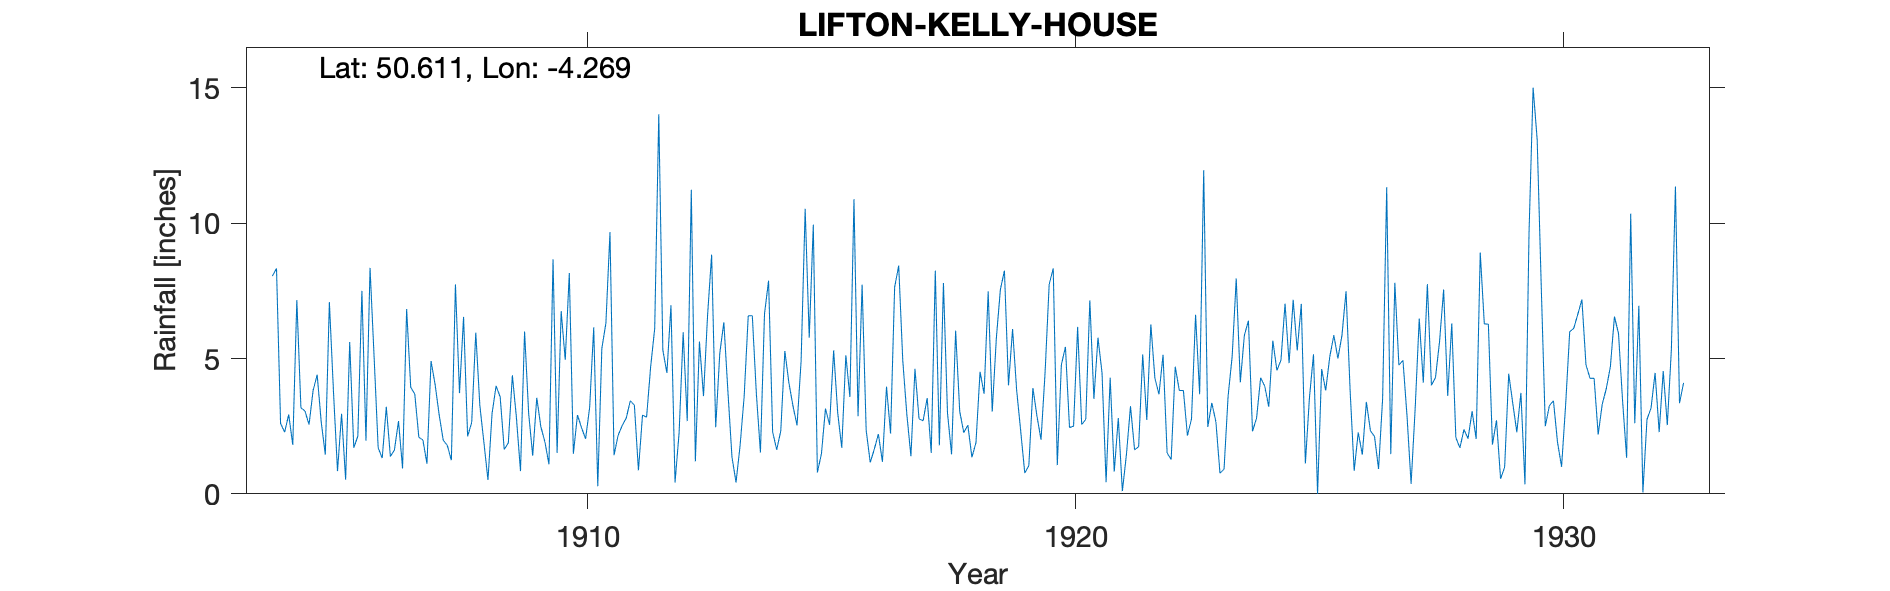

The file beside this chart, header and first rows:
LIFTON-KELLY-HOUSE, , , , , , , , , , , , , , , , , , , , , , , 
Grid ref, SX395814, Long, -4.269, Lat, 50.61, Elevation, 462, ft, , , , , , , , , , , , , , , 
Station no, 1660, , , , , , , , , , , , , , , , , , , , , , 
, 1900, 1901, 1902, 1903, 1904, 1905, 1906, 1907, 1908, 1909, 1910, 1911, 1912, 1913, 1914, 1915, 1916, 1917, 1918, 1919, 1920, 1921, 1922
January, , , , , 8.05, 2.65, 8.35, 2.09, 2.12, 2.81, 4.95, 1.43, 5.31, 8.84, 1.53, 5.77, 2.87, 2.94, 6.03, 8.25, 8.33, 4.47, 6.26
February, , , , , 8.33, 1.45, 5.06, 1.99, 2.64, 0.84, 8.16, 2.16, 4.47, 2.46, 6.65, 9.95, 7.73, 1.39, 3.05, 4.01, 1.06, 0.43, 4.27
March, , , , , 2.6, 7.09, 1.7, 1.11, 5.96, 6, 1.48, 2.52, 6.97, 5.19, 7.88, 0.79, 2.35, 4.62, 2.26, 6.09, 4.77, 4.29, 3.68
April, , , , , 2.28, 3.81, 1.32, 4.91, 3.27, 2.98, 2.91, 2.8, 0.42, 6.34, 2.29, 1.48, 1.16, 2.77, 2.54, 3.84, 5.43, 0.82, 5.14
May, , , , , 2.93, 0.84, 3.22, 4.04, 1.9, 1.41, 2.45, 3.44, 2.25, 3.79, 1.63, 3.15, 1.65, 2.7, 1.35, 2.32, 2.45, 2.8, 1.51
June, , , , , 1.81, 2.96, 1.38, 2.92, 0.51, 3.55, 2.03, 3.28, 5.97, 1.36, 2.32, 2.55, 2.21, 3.54, 1.89, 0.77, 2.5, 0.1, 1.27
July, , , , , 7.16, 0.52, 1.62, 1.98, 2.96, 2.48, 3.19, 0.87, 2.69, 0.42, 5.28, 5.3, 1.18, 1.51, 4.51, 1.04, 6.17, 1.46, 4.7
August, , , , , 3.18, 5.61, 2.69, 1.79, 3.99, 1.92, 6.15, 2.91, 11.24, 1.79, 4.1, 2.99, 3.96, 8.25, 3.7, 3.91, 2.56, 3.24, 3.82
September, , , , , 3.06, 1.7, 0.94, 1.24, 3.58, 1.09, 0.28, 2.83, 1.2, 3.6, 3.25, 1.7, 2.23, 1.79, 7.48, 2.87, 2.75, 1.63, 3.82
October, , , , , 2.56, 2.13, 6.83, 7.74, 1.64, 8.67, 5.37, 4.69, 5.63, 6.58, 2.53, 5.12, 7.64, 7.79, 3.04, 2, 7.15, 1.74, 2.15
November, , , , , 3.82, 7.5, 3.94, 3.72, 1.88, 1.51, 6.31, 6.11, 3.61, 6.58, 4.9, 3.58, 8.43, 2.98, 5.73, 4.5, 3.51, 5.15, 2.77
December, , , , , 4.4, 1.96, 3.69, 6.54, 4.38, 6.75, 9.67, 14.03, 6.6, 3.7, 10.53, 10.89, 4.92, 1.46, 7.55, 7.74, 5.77, 2.73, 6.62
Total, , , , , 50.18, 38.22, 40.74, 40.07, 34.83, 40.01, 52.95, 47.07, 56.36, 50.65, 52.89, 53.27, 46.33, 41.74, 49.13, 47.34, 52.45, 28.86, 46.01
Gauge read at 5pm, , , , , , , , , , , , , , , , , , , , , , , 
1923 Sept Oct corrected for print, , , , , , , , , , , , , , , , , , , , , , , 
NB 1922 Aug and Sept both read 3.82, , , , , , , , , , , , , , , , , , , , , , , 
